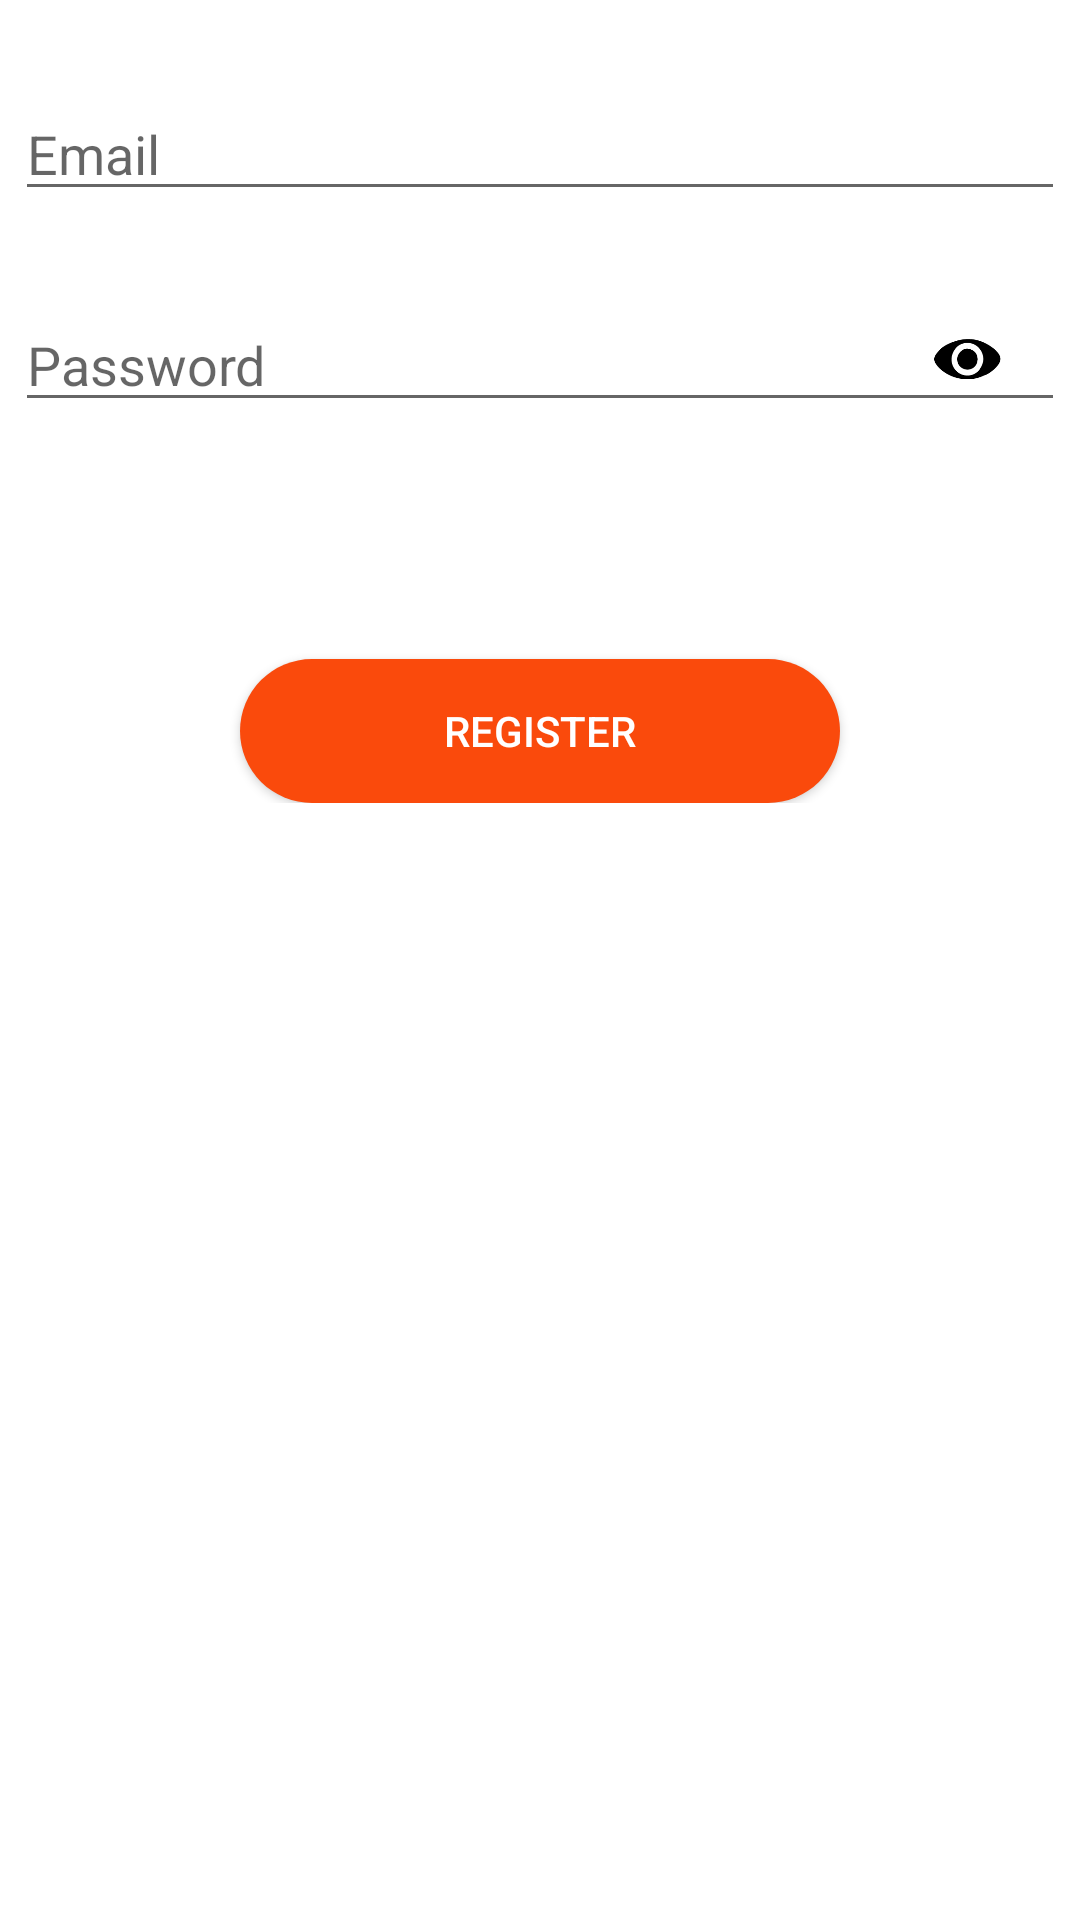

The Android layout XML behind this screen, and the referenced resources:
<!-- AndroidManifest.xml: application theme Theme.FoodOrdring -->
<!-- res/layout/fragment_signup.xml -->
<RelativeLayout xmlns:android="http://schemas.android.com/apk/res/android"
    xmlns:app="http://schemas.android.com/apk/res-auto"
    xmlns:tools="http://schemas.android.com/tools"
    android:id="@+id/scene_container2"
    android:layout_width="match_parent"
    android:layout_height="match_parent">
    <androidx.constraintlayout.widget.ConstraintLayout
        android:layout_width="match_parent"
        android:layout_height="wrap_content"
        >
        <LinearLayout
            android:id="@+id/linearLayout"
            android:layout_width="350dp"
            android:layout_height="wrap_content"
            android:layout_marginTop="100dp"
            android:orientation="vertical"
            app:layout_constraintEnd_toEndOf="parent"
            app:layout_constraintStart_toStartOf="parent"
            tools:ignore="MissingConstraints">

            <EditText
                android:id="@+id/EmailInput"
                android:layout_marginTop="29dp"
                android:layout_width="match_parent"
                android:layout_height="wrap_content"
                android:hint="Email" />


            <androidx.constraintlayout.widget.ConstraintLayout
                android:layout_width="match_parent"
                android:layout_height="wrap_content"
                android:layout_marginTop="29dp">

                <EditText
                    android:id="@+id/input_password_signup"
                    android:layout_width="match_parent"
                    android:layout_height="wrap_content"
                    android:hint="Password"
                    android:inputType="textPassword"
                    app:layout_constraintBottom_toBottomOf="parent"
                    app:layout_constraintTop_toTopOf="parent" />

                <androidx.appcompat.widget.AppCompatButton
                    android:id="@+id/showHideBtn_signupscene"
                    android:layout_width="25dp"
                    android:layout_height="25dp"
                    android:layout_marginRight="20dp"
                    android:background="@drawable/show_pwd"
                    app:layout_constraintBottom_toBottomOf="@+id/input_password_signup"
                    app:layout_constraintEnd_toEndOf="@+id/input_password_signup"
                    app:layout_constraintTop_toTopOf="@+id/input_password_signup"
                    android:text="show"
                    android:textSize="0dp"

                    />


            </androidx.constraintlayout.widget.ConstraintLayout>
            <androidx.constraintlayout.widget.ConstraintLayout
                android:layout_width="match_parent"
                android:layout_height="wrap_content"
                android:layout_marginTop="29dp">

            </androidx.constraintlayout.widget.ConstraintLayout>

            <androidx.appcompat.widget.AppCompatButton
                android:id="@+id/register_btn"
                app:layout_constraintEnd_toEndOf="parent"
                app:layout_constraintHorizontal_bias="0.497"
                app:layout_constraintStart_toStartOf="parent"
                app:layout_constraintTop_toBottomOf="@+id/showHideBtn_signupscene"
                android:layout_width="200dp"
                android:layout_height="wrap_content"
                android:layout_marginTop="50dp"
                android:background="@drawable/primary_btn"
                android:text="register"
                android:textColor="@color/white"
                android:layout_gravity="center"/>
        </LinearLayout>


    </androidx.constraintlayout.widget.ConstraintLayout>

</RelativeLayout>
<!-- resources referenced by this layout -->
<resources>
  <color name="white">#FFFFFFFF</color>
  <!-- drawable primary_btn (drawable) -->
  <?xml version="1.0" encoding="utf-8"?>
  <shape xmlns:android="http://schemas.android.com/apk/res/android" android:tint="@color/primary"  android:shape="rectangle">
      <solid android:color="@color/white" />
      <corners android:radius="40dp" />
  </shape>
  <!-- drawable show_pwd: png bitmap (drawable-xxhdpi, 2427 bytes) -->
  <style name="Theme.FoodOrdring" parent="Theme.MaterialComponents.DayNight.DarkActionBar">
          
          <item name="colorPrimary">@color/purple_500</item>
          <item name="colorPrimaryVariant">@color/purple_700</item>
          <item name="colorOnPrimary">@color/white</item>
          
          <item name="colorSecondary">@color/teal_200</item>
          <item name="colorSecondaryVariant">@color/teal_700</item>
          <item name="colorOnSecondary">@color/black</item>
          
          <item name="android:statusBarColor">?attr/colorPrimaryVariant</item>
          
      </style>
  <color name="primary">#FA4A0C</color>
  <color name="purple_500">#FF6200EE</color>
  <color name="purple_700">#FF3700B3</color>
  <color name="teal_200">#FF03DAC5</color>
  <color name="teal_700">#FF018786</color>
  <color name="black">#FF000000</color>
</resources>
